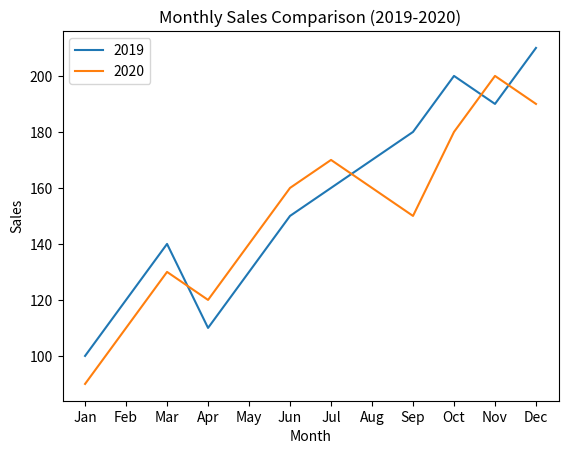

Here is the Python script that generated this plot:
import matplotlib.pyplot as plt
from matplotlib import font_manager

months = ["Jan", "Feb", "Mar", "Apr", "May", "Jun", "Jul", "Aug", "Sep", "Oct", "Nov", "Dec"]
sales_2019 = [100,120,140,110,130,150,160,170,180,200,190,210]
sales_2020 = [90,110,130,120,140,160,170,160,150,180,200,190]

plt.xlabel("Month")
plt.ylabel("Sales")
plt.plot(months, sales_2019, sales_2020)
plt.title("Monthly Sales Comparison (2019-2020)")
plt.legend(["2019", "2020"], loc = "upper left")

plt.show()